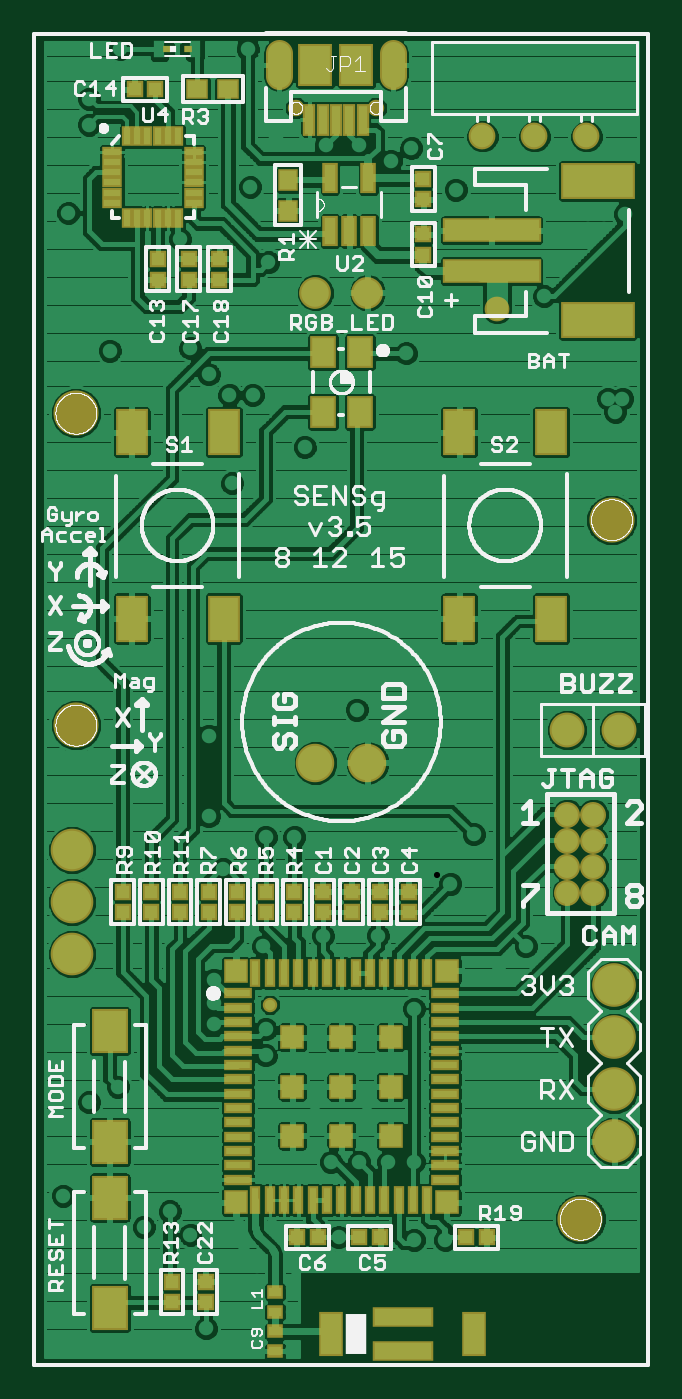
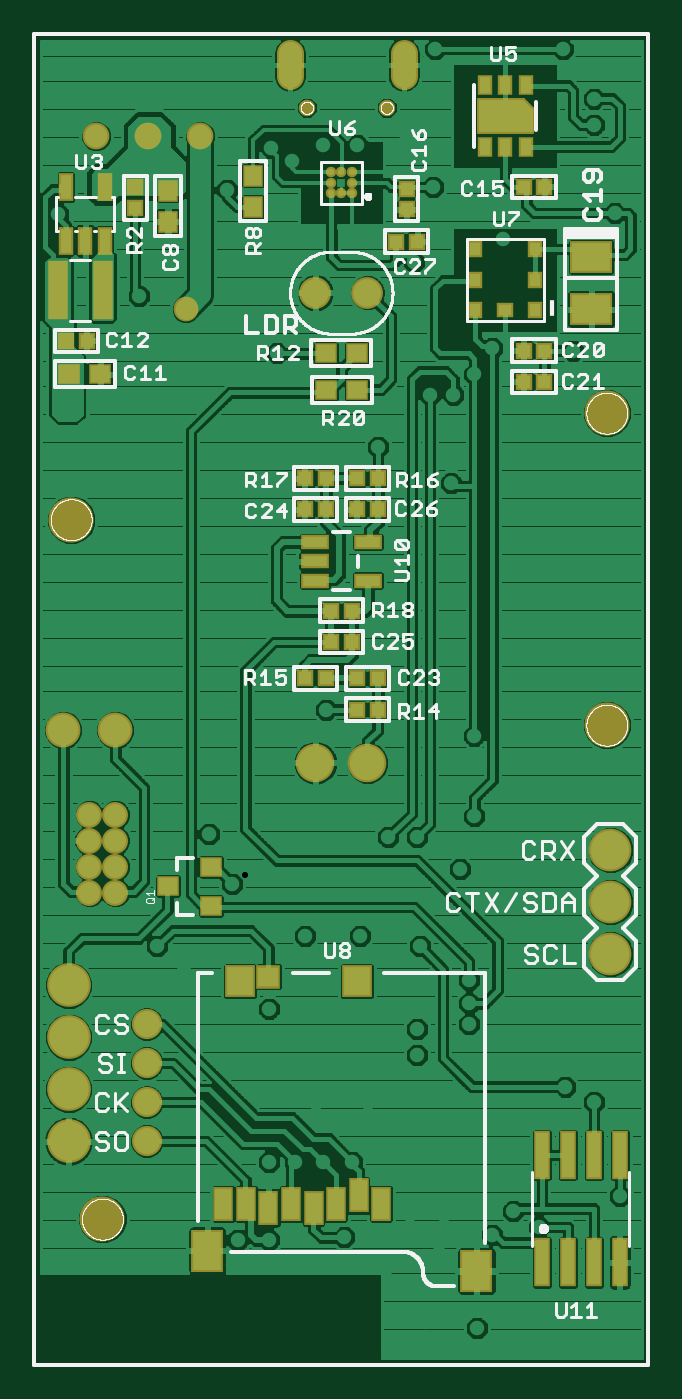
Circuit board: 7 layer files. Board 29.3 x 64.3 mm.
- top_copper: eNode_Spark.cmp (230839 bytes)
- drill: eNode_Spark.drd (1972 bytes)
- top_silk: eNode_Spark.plc (93064 bytes)
- bottom_silk: eNode_Spark.pls (54685 bytes)
- bottom_copper: eNode_Spark.sol (2753850 bytes)
- top_mask: eNode_Spark.stc (5548 bytes)
- bottom_mask: eNode_Spark.sts (4546 bytes)

=== top_copper: eNode_Spark.cmp (230839 bytes, source omitted) ===
=== drill: eNode_Spark.drd ===
%
M48
M72
T01C0.01181
T02C0.01200
T03C0.01969
T04C0.02362
T05C0.02600
T06C0.02756
T07C0.03150
T08C0.03543
T09C0.03937
T10C0.04000
T11C0.07874
%
T01
X8100Y10185
X13600Y10185
X19100Y10185
X24600Y10185
X30100Y10185
X35600Y10185
X41100Y10185
X46600Y10185
X46300Y15785
X53300Y17785
X53300Y22285
X53800Y26285
X59300Y26685
X65300Y26685
X71300Y26685
X77300Y26685
X83300Y26685
X95300Y26685
X101300Y26685
X107300Y26685
X113300Y26685
X118300Y26685
X118300Y31685
X118300Y37685
X118300Y43685
X53100Y10185
X46300Y23785
X46300Y27785
X43800Y30785
X42800Y34285
X49300Y34285
T02
X60500Y46585
X66000Y46585
X71500Y46585
X76500Y46585
X67400Y55885
X67400Y65385
X57400Y65385
X57400Y55885
X48000Y67085
X48000Y72085
X38000Y73085
X38000Y77085
X38000Y81585
X47500Y88085
X59000Y90085
X69500Y90085
X76500Y76085
X92900Y83385
X98000Y88085
X83500Y100085
X88000Y109585
X65500Y133585
X53500Y109085
X48000Y109085
X39800Y102885
X37000Y113085
X37000Y128585
X41500Y177085
X55500Y184085
X45500Y194085
X41000Y194085
X37000Y198085
X33500Y203085
X48500Y219585
X45000Y234085
X50000Y243585
X59500Y242085
X66000Y242085
X72000Y239085
X76000Y241585
X84500Y233585
X101500Y213085
X109900Y228885
X113100Y228885
X117000Y228885
X116600Y193385
X115200Y190885
X113800Y193385
X75000Y202085
X31500Y224085
X18000Y202585
X10000Y229085
X14000Y246085
X14000Y251085
X20000Y260585
X44500Y260585
X19500Y61085
X14000Y58085
X9000Y40085
X24500Y34085
X29500Y37085
X33500Y32585
X36500Y14585
X62000Y32085
X76500Y31585
X82500Y31585
T03
X72425Y257585
X50575Y257585
T04
X53823Y249317
X69177Y249317
X92500Y210585
T05
X106000Y113385
X106000Y108385
X106000Y103385
X106000Y98385
X111000Y98385
X111000Y103385
X111000Y108385
X111000Y113385
T06
X109681Y243806
X99681Y243806
X89681Y243806
T07
X67555Y123321
X57555Y123321
T08
X57555Y213746
X67555Y213746
T09
X106000Y129640
X116000Y129640
T10
X115000Y80585
X115000Y70585
X115000Y60585
X115000Y50585
X10800Y86585
X10800Y96585
X10800Y106585
T11
X11500Y130585
X11500Y190585
X114500Y170085
X108500Y35585
M30

=== top_silk: eNode_Spark.plc (93064 bytes, source omitted) ===
=== bottom_silk: eNode_Spark.pls (54685 bytes, source omitted) ===
=== bottom_copper: eNode_Spark.sol (2753850 bytes, source omitted) ===
=== top_mask: eNode_Spark.stc ===
G75*
%MOIN*%
%OFA0B0*%
%FSLAX25Y25*%
%IPPOS*%
%LPD*%
%AMOC8*
5,1,8,0,0,1.08239X$1,22.5*
%
%ADD10C,0.08674*%
%ADD11R,0.03000X0.05800*%
%ADD12R,0.01476X0.01378*%
%ADD13R,0.04343X0.03950*%
%ADD14R,0.03162X0.03162*%
%ADD15R,0.03950X0.04343*%
%ADD16R,0.18910X0.04737*%
%ADD17R,0.14186X0.07099*%
%ADD18C,0.05156*%
%ADD19C,0.06115*%
%ADD20C,0.06706*%
%ADD21R,0.03950X0.01981*%
%ADD22R,0.01981X0.03950*%
%ADD23R,0.05524X0.02178*%
%ADD24R,0.02178X0.05524*%
%ADD25R,0.04737X0.04737*%
%ADD26C,0.02769*%
%ADD27R,0.04737X0.08674*%
%ADD28R,0.11824X0.03950*%
%ADD29R,0.03200X0.02600*%
%ADD30C,0.08400*%
%ADD31R,0.06312X0.09068*%
%ADD32R,0.05131X0.06312*%
%ADD33C,0.07400*%
%ADD34R,0.07099X0.08674*%
%ADD35C,0.05000*%
%ADD36C,0.08200*%
%ADD37R,0.02375X0.06115*%
%ADD38C,0.05131*%
%ADD39R,0.06706X0.08280*%
%ADD40C,0.03162*%
%ADD41C,0.04762*%
D10*
X0108500Y0035585D03*
X0011500Y0130585D03*
X0011500Y0190585D03*
X0114500Y0170085D03*
D11*
X0067755Y0225583D03*
X0064055Y0225583D03*
X0060355Y0225583D03*
X0060355Y0235783D03*
X0067755Y0235783D03*
D12*
X0033018Y0260585D03*
X0028982Y0260585D03*
D13*
X0034800Y0252885D03*
X0040800Y0252885D03*
D14*
X0026800Y0252885D03*
X0022800Y0252885D03*
X0027200Y0220285D03*
X0027200Y0216285D03*
X0033200Y0216285D03*
X0033200Y0220285D03*
X0039100Y0220285D03*
X0039100Y0216285D03*
X0078300Y0220985D03*
X0078300Y0224985D03*
X0078300Y0231685D03*
X0078300Y0235685D03*
X0075500Y0098585D03*
X0075500Y0094585D03*
X0070000Y0094585D03*
X0070000Y0098585D03*
X0064500Y0098585D03*
X0064500Y0094585D03*
X0059000Y0094585D03*
X0059000Y0098585D03*
X0053500Y0098585D03*
X0053500Y0094585D03*
X0048000Y0094585D03*
X0048000Y0098585D03*
X0042500Y0098585D03*
X0042500Y0094585D03*
X0037000Y0094585D03*
X0037000Y0098585D03*
X0031500Y0098585D03*
X0031500Y0094585D03*
X0026000Y0094585D03*
X0026000Y0098585D03*
X0020500Y0098585D03*
X0020500Y0094585D03*
X0054000Y0032085D03*
X0058000Y0032085D03*
X0066000Y0032085D03*
X0070000Y0032085D03*
X0086500Y0032085D03*
X0090500Y0032085D03*
X0036500Y0023585D03*
X0036500Y0019585D03*
X0030000Y0019585D03*
X0030000Y0023585D03*
D15*
X0052300Y0229485D03*
X0052300Y0235485D03*
D16*
X0091421Y0225774D03*
X0091421Y0217900D03*
D17*
X0111894Y0208451D03*
X0111894Y0235223D03*
D18*
X0109681Y0243806D03*
X0099681Y0243806D03*
X0089681Y0243806D03*
D19*
X0067555Y0213746D03*
X0057555Y0213746D03*
D20*
X0106000Y0129640D03*
X0116000Y0129640D03*
D21*
X0034122Y0231010D03*
X0034122Y0232979D03*
X0034122Y0234947D03*
X0034122Y0236916D03*
X0034122Y0238884D03*
X0034122Y0240853D03*
X0018374Y0240853D03*
X0018374Y0238884D03*
X0018374Y0236916D03*
X0018374Y0234947D03*
X0018374Y0232979D03*
X0018374Y0231010D03*
D22*
X0021327Y0228057D03*
X0023295Y0228057D03*
X0025264Y0228057D03*
X0027232Y0228057D03*
X0029201Y0228057D03*
X0031169Y0228057D03*
X0031169Y0243806D03*
X0029201Y0243806D03*
X0027232Y0243806D03*
X0025264Y0243806D03*
X0023295Y0243806D03*
X0021327Y0243806D03*
D23*
X0042673Y0078998D03*
X0042673Y0076243D03*
X0042673Y0073487D03*
X0042673Y0070731D03*
X0042673Y0067975D03*
X0042673Y0065219D03*
X0042673Y0062463D03*
X0042673Y0059707D03*
X0042673Y0056951D03*
X0042673Y0054195D03*
X0042673Y0051439D03*
X0042673Y0048683D03*
X0042673Y0045928D03*
X0042673Y0043172D03*
X0082437Y0043172D03*
X0082437Y0045928D03*
X0082437Y0048683D03*
X0082437Y0051439D03*
X0082437Y0054195D03*
X0082437Y0056951D03*
X0082437Y0059707D03*
X0082437Y0062463D03*
X0082437Y0065219D03*
X0082437Y0067975D03*
X0082437Y0070731D03*
X0082437Y0073487D03*
X0082437Y0076243D03*
X0082437Y0078998D03*
D24*
X0079091Y0082935D03*
X0076335Y0082935D03*
X0073579Y0082935D03*
X0070823Y0082935D03*
X0068067Y0082935D03*
X0065311Y0082935D03*
X0062555Y0082935D03*
X0059799Y0082935D03*
X0057043Y0082935D03*
X0054287Y0082935D03*
X0051531Y0082935D03*
X0048776Y0082935D03*
X0046020Y0082935D03*
X0046020Y0039235D03*
X0048776Y0039235D03*
X0051531Y0039235D03*
X0054287Y0039235D03*
X0057043Y0039235D03*
X0059799Y0039235D03*
X0062555Y0039235D03*
X0065311Y0039235D03*
X0068067Y0039235D03*
X0070823Y0039235D03*
X0073579Y0039235D03*
X0076335Y0039235D03*
X0079091Y0039235D03*
D25*
X0082831Y0038841D03*
X0072004Y0051636D03*
X0062555Y0051636D03*
X0053106Y0051636D03*
X0053106Y0061085D03*
X0053106Y0070534D03*
X0062555Y0070534D03*
X0062555Y0061085D03*
X0072004Y0061085D03*
X0072004Y0070534D03*
X0082831Y0083329D03*
X0042280Y0083329D03*
X0042280Y0038841D03*
D26*
X0048776Y0076833D03*
D27*
X0060587Y0013491D03*
X0088146Y0013491D03*
D28*
X0074366Y0016699D03*
X0074366Y0010282D03*
D29*
X0049855Y0010185D03*
X0049855Y0013985D03*
X0049855Y0017785D03*
X0049855Y0021585D03*
D30*
X0115000Y0050585D03*
X0115000Y0060585D03*
X0115000Y0070585D03*
X0115000Y0080585D03*
D31*
X0102909Y0151089D03*
X0085193Y0151089D03*
X0085193Y0186916D03*
X0102909Y0186916D03*
X0039917Y0186916D03*
X0022201Y0186916D03*
X0022201Y0151089D03*
X0039917Y0151089D03*
D32*
X0059012Y0190853D03*
X0066098Y0190853D03*
X0066098Y0202270D03*
X0059012Y0202270D03*
D33*
X0057555Y0123321D03*
X0067555Y0123321D03*
D34*
X0018000Y0018455D03*
X0018000Y0039715D03*
X0018000Y0050455D03*
X0018000Y0071715D03*
D35*
X0106000Y0098385D03*
X0111000Y0098385D03*
X0111000Y0103385D03*
X0106000Y0103385D03*
X0106000Y0108385D03*
X0111000Y0108385D03*
X0111000Y0113385D03*
X0106000Y0113385D03*
D36*
X0010800Y0106585D03*
X0010800Y0096585D03*
X0010800Y0086585D03*
D37*
X0056382Y0247054D03*
X0058941Y0247054D03*
X0061500Y0247054D03*
X0064059Y0247054D03*
X0066618Y0247054D03*
D38*
X0072425Y0255420D02*
X0072425Y0259750D01*
X0050575Y0259750D02*
X0050575Y0255420D01*
D39*
X0057563Y0257546D03*
X0065437Y0257585D03*
D40*
X0069177Y0249317D03*
X0053823Y0249317D03*
D41*
X0092500Y0210585D03*
M02*

=== bottom_mask: eNode_Spark.sts ===
G75*
%MOIN*%
%OFA0B0*%
%FSLAX25Y25*%
%IPPOS*%
%LPD*%
%AMOC8*
5,1,8,0,0,1.08239X$1,22.5*
%
%ADD10C,0.08674*%
%ADD11R,0.03950X0.06706*%
%ADD12R,0.05918X0.06312*%
%ADD13R,0.06312X0.08280*%
%ADD14R,0.04737X0.04540*%
%ADD15R,0.05524X0.02965*%
%ADD16R,0.03162X0.03162*%
%ADD17R,0.02769X0.03162*%
%ADD18R,0.03162X0.02769*%
%ADD19R,0.01587X0.01587*%
%ADD20R,0.02769X0.03950*%
%ADD21C,0.00500*%
%ADD22C,0.02000*%
%ADD23R,0.08280X0.06312*%
%ADD24R,0.03950X0.04343*%
%ADD25C,0.05156*%
%ADD26C,0.06115*%
%ADD27R,0.04343X0.03950*%
%ADD28C,0.06706*%
%ADD29R,0.02965X0.05524*%
%ADD30R,0.03950X0.11430*%
%ADD31C,0.08400*%
%ADD32C,0.07400*%
%ADD33C,0.05000*%
%ADD34C,0.08200*%
%ADD35C,0.05800*%
%ADD36R,0.03200X0.09500*%
%ADD37C,0.05131*%
%ADD38C,0.03162*%
%ADD39C,0.04762*%
D10*
X0108500Y0035585D03*
X0011500Y0130585D03*
X0011500Y0190585D03*
X0114500Y0170085D03*
D11*
X0085232Y0038565D03*
X0080902Y0038565D03*
X0076571Y0037778D03*
X0072240Y0038565D03*
X0067909Y0037778D03*
X0063579Y0038565D03*
X0059248Y0040140D03*
X0054917Y0038565D03*
D12*
X0059602Y0081321D03*
X0082043Y0081321D03*
D13*
X0088343Y0029550D03*
X0036571Y0025613D03*
D14*
X0076571Y0082207D03*
D15*
X0067674Y0158345D03*
X0067674Y0162085D03*
X0067674Y0165825D03*
X0057437Y0165825D03*
X0057437Y0158345D03*
D16*
X0060555Y0152585D03*
X0064555Y0152585D03*
X0064555Y0146585D03*
X0060555Y0146585D03*
X0059555Y0139585D03*
X0055555Y0139585D03*
X0055555Y0133585D03*
X0059555Y0133585D03*
X0065555Y0139585D03*
X0069555Y0139585D03*
X0069555Y0172085D03*
X0065555Y0172085D03*
X0059555Y0172085D03*
X0055555Y0172085D03*
X0055555Y0178085D03*
X0059555Y0178085D03*
X0065555Y0178085D03*
X0069555Y0178085D03*
X0052000Y0223585D03*
X0048000Y0223585D03*
X0050000Y0229770D03*
X0050000Y0233770D03*
X0027500Y0234085D03*
X0023500Y0234085D03*
X0023500Y0202585D03*
X0027500Y0202585D03*
X0027500Y0196585D03*
X0023500Y0196585D03*
X0102200Y0229985D03*
X0102200Y0233985D03*
X0111500Y0204485D03*
X0115500Y0204485D03*
D17*
X0036768Y0210341D03*
X0036768Y0216246D03*
X0036768Y0222152D03*
X0025350Y0222152D03*
X0025350Y0216246D03*
X0025350Y0210341D03*
D18*
X0031059Y0210341D03*
D19*
X0031059Y0247743D03*
D20*
X0031059Y0253648D03*
X0034996Y0253648D03*
X0027122Y0253648D03*
X0027122Y0241837D03*
X0031059Y0241837D03*
X0034996Y0241837D03*
D21*
X0036276Y0244691D02*
X0036276Y0250991D01*
X0027713Y0250991D01*
X0025941Y0249219D01*
X0025941Y0244691D01*
X0036276Y0244691D01*
X0036276Y0244876D02*
X0025941Y0244876D01*
X0025941Y0245375D02*
X0036276Y0245375D01*
X0036276Y0245873D02*
X0025941Y0245873D01*
X0025941Y0246372D02*
X0036276Y0246372D01*
X0036276Y0246870D02*
X0025941Y0246870D01*
X0025941Y0247369D02*
X0036276Y0247369D01*
X0036276Y0247867D02*
X0025941Y0247867D01*
X0025941Y0248366D02*
X0036276Y0248366D01*
X0036276Y0248865D02*
X0025941Y0248865D01*
X0026085Y0249363D02*
X0036276Y0249363D01*
X0036276Y0249862D02*
X0026584Y0249862D01*
X0027082Y0250360D02*
X0036276Y0250360D01*
X0036276Y0250859D02*
X0027581Y0250859D01*
D22*
X0060585Y0236870D03*
X0060585Y0234900D03*
X0060585Y0232930D03*
X0062555Y0232930D03*
X0064525Y0232930D03*
X0064525Y0234900D03*
X0064525Y0236870D03*
X0062555Y0236870D03*
D23*
X0014500Y0220585D03*
X0014500Y0210585D03*
D24*
X0079500Y0230270D03*
X0079500Y0236270D03*
X0095900Y0233385D03*
X0095900Y0227385D03*
D25*
X0099681Y0243806D03*
X0109681Y0243806D03*
X0089681Y0243806D03*
D26*
X0067555Y0213746D03*
X0057555Y0213746D03*
D27*
X0059555Y0202085D03*
X0065555Y0202085D03*
X0065500Y0195085D03*
X0059500Y0195085D03*
X0108900Y0198085D03*
X0114900Y0198085D03*
X0087563Y0103325D03*
X0087563Y0095845D03*
X0095831Y0099585D03*
D28*
X0106000Y0129640D03*
X0116000Y0129640D03*
D29*
X0115540Y0223767D03*
X0111800Y0223767D03*
X0108060Y0223767D03*
X0108060Y0234004D03*
X0115540Y0234004D03*
D30*
X0117131Y0214185D03*
X0108469Y0214185D03*
D31*
X0115000Y0080585D03*
X0115000Y0070585D03*
X0115000Y0060585D03*
X0115000Y0050585D03*
D32*
X0067555Y0123321D03*
X0057555Y0123321D03*
D33*
X0106000Y0113385D03*
X0106000Y0108385D03*
X0106000Y0103385D03*
X0106000Y0098385D03*
X0111000Y0098385D03*
X0111000Y0103385D03*
X0111000Y0108385D03*
X0111000Y0113385D03*
D34*
X0010800Y0106585D03*
X0010800Y0096585D03*
X0010800Y0086585D03*
D35*
X0100000Y0073085D03*
X0100000Y0065585D03*
X0100000Y0058085D03*
X0100000Y0050585D03*
D36*
X0009000Y0027285D03*
X0014000Y0027285D03*
X0019000Y0027285D03*
X0024000Y0027285D03*
X0024000Y0047885D03*
X0019000Y0047885D03*
X0014000Y0047885D03*
X0009000Y0047885D03*
D37*
X0050575Y0255420D02*
X0050575Y0259750D01*
X0072425Y0259750D02*
X0072425Y0255420D01*
D38*
X0069177Y0249317D03*
X0053823Y0249317D03*
D39*
X0092500Y0210585D03*
M02*

